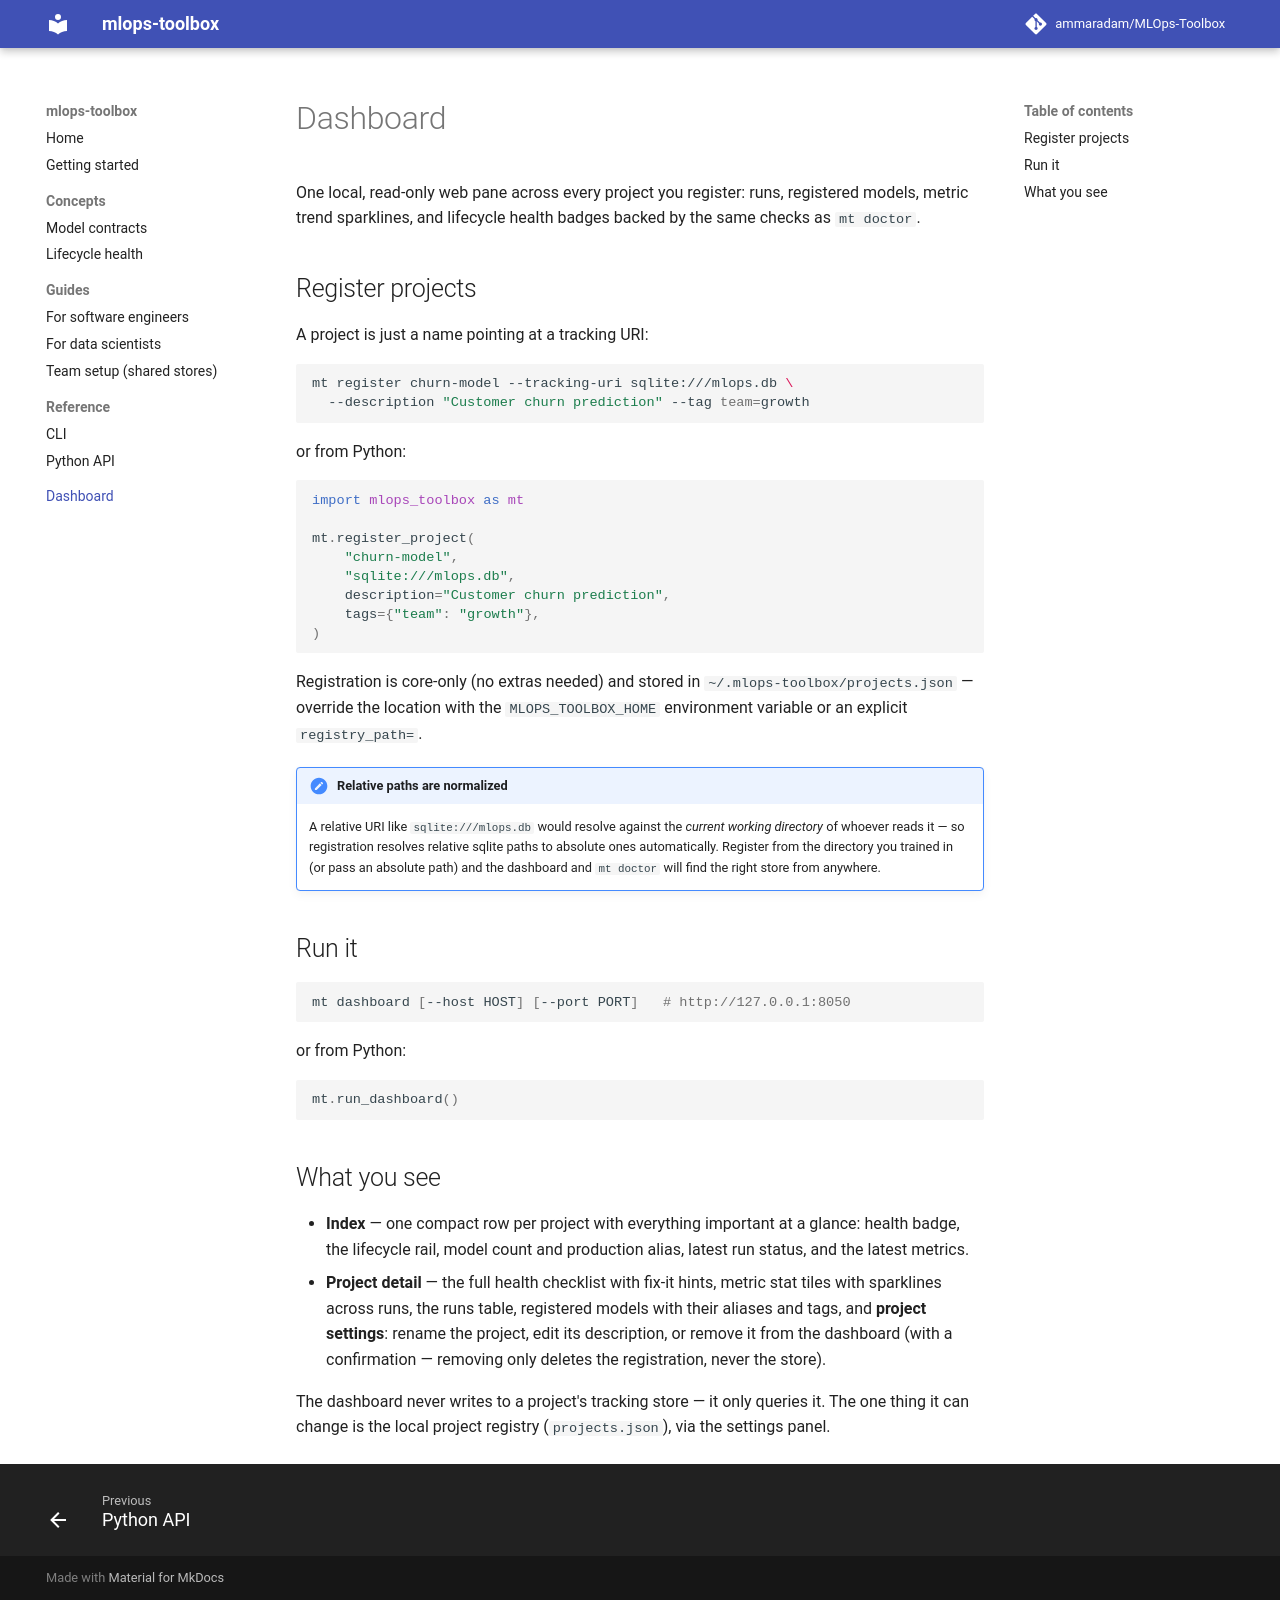

repository: ammaradam/MLOps-Toolbox · page: dashboard/index.html · generator: mkdocs

# Dashboard

One local, read-only web pane across every project you register: runs,
registered models, metric trend sparklines, and lifecycle health badges
backed by the same checks as `mt doctor`.

## Register projects

A project is just a name pointing at a tracking URI:

```bash
mt register churn-model --tracking-uri sqlite:///mlops.db \
  --description "Customer churn prediction" --tag team=growth
```

or from Python:

```python
import mlops_toolbox as mt

mt.register_project(
    "churn-model",
    "sqlite:///mlops.db",
    description="Customer churn prediction",
    tags={"team": "growth"},
)
```

Registration is core-only (no extras needed) and stored in
`~/.mlops-toolbox/projects.json` — override the location with the
`MLOPS_TOOLBOX_HOME` environment variable or an explicit `registry_path=`.

!!! note "Relative paths are normalized"
    A relative URI like `sqlite:///mlops.db` would resolve against the
    *current working directory* of whoever reads it — so registration
    resolves relative sqlite paths to absolute ones automatically. Register
    from the directory you trained in (or pass an absolute path) and the
    dashboard and `mt doctor` will find the right store from anywhere.

## Run it

```bash
mt dashboard [--host HOST] [--port PORT]   # http://127.0.0.1:8050
```

or from Python:

```python
mt.run_dashboard()
```

## What you see

- **Index** — one compact row per project with everything important at a
  glance: health badge, the lifecycle rail, model count and production
  alias, latest run status, and the latest metrics.
- **Project detail** — the full health checklist with fix-it hints, metric
  stat tiles with sparklines across runs, the runs table, registered models
  with their aliases and tags, and **project settings**: rename the project,
  edit its description, or remove it from the dashboard (with a
  confirmation — removing only deletes the registration, never the store).

The dashboard never writes to a project's tracking store — it only queries
it. The one thing it can change is the local project registry
(`projects.json`), via the settings panel.
